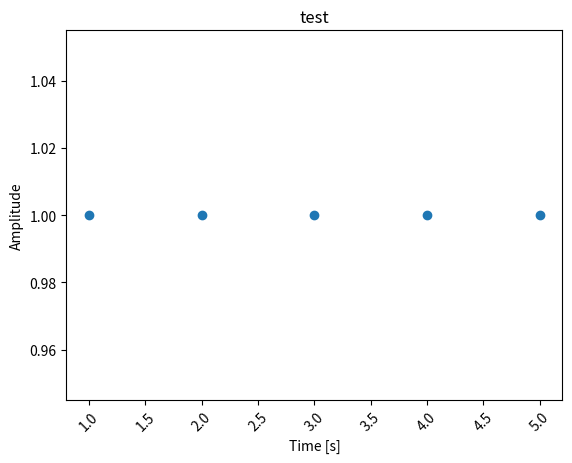

Reproduce this figure in Python.
import numpy as np
import matplotlib.pyplot as plt


a = [1, 2, 3, 4, 5]
b = [1, 1, 1, 1, 1]


def tracer_données(x, y):
    """
    Tracer un graphique des données choisies
    Entrée : le temps et les données, liste
    Sortie : graphique
    """
    plt.figure(1)
    plt.xlabel("Time [s]")
    plt.ylabel("Amplitude")
    plt.scatter(x, y)
    plt.xticks(rotation=45)

# def échelle_temps(fs, T):
#     """
#     Générer une séquence de temps
#     Entrée :
#         fs : fréquence d'échantillonnage, int
#         T : temps final, int
#     Sortie :
#         Echelle de temps, liste
#     """
#     t = np.arange(0, T+1/fs, 1/fs)
#     return t

try:
    tracer_données(a,b)
    plt.title("test")
    plt.show()
except:
    a = a[0:len(b)]
    tracer_données(a, b)
    plt.title("test")
    plt.show()
    
